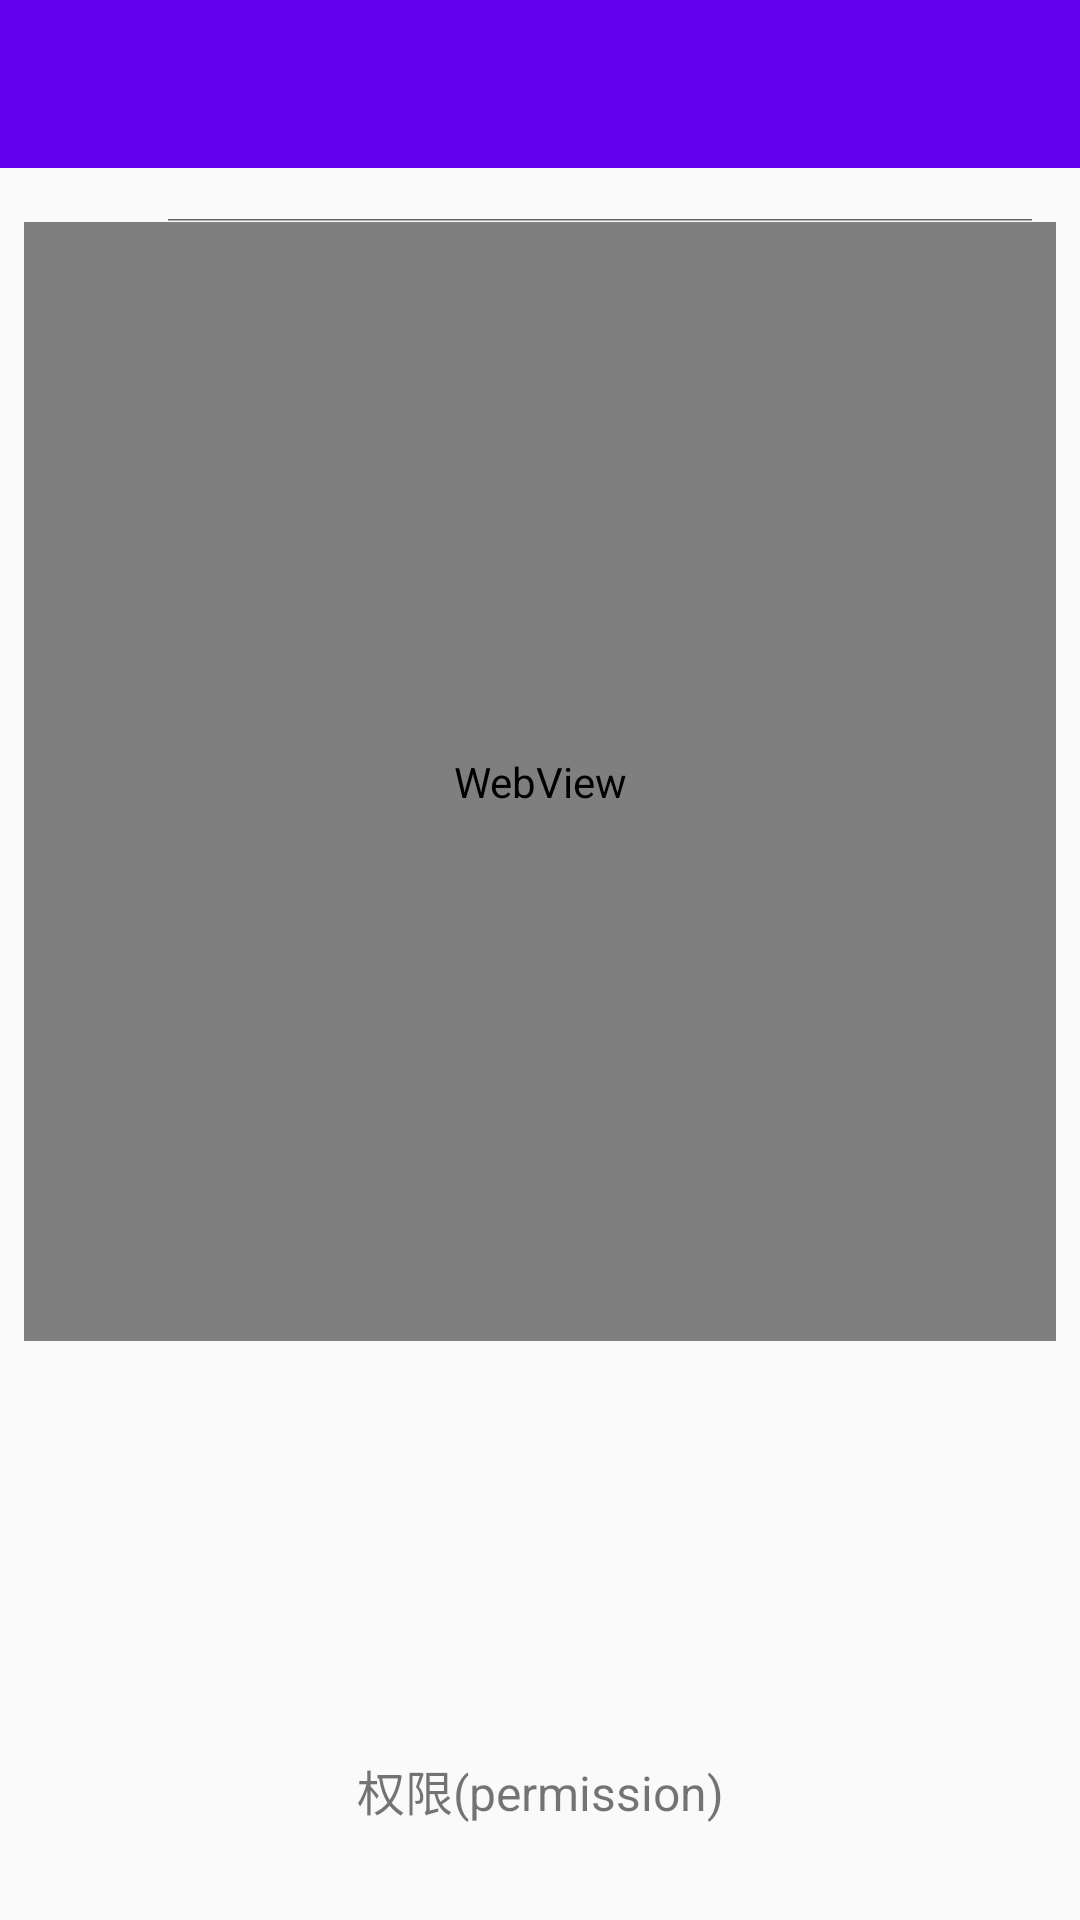

This screen was rendered from an Android layout file. Write that file and the resources it references.
<!-- AndroidManifest.xml: application theme AppTheme -->
<!-- res/layout/activity_show.xml -->
<?xml version="1.0" encoding="utf-8"?>
<android.support.constraint.ConstraintLayout xmlns:android="http://schemas.android.com/apk/res/android"
    xmlns:app="http://schemas.android.com/apk/res-auto"
    android:layout_width="match_parent"
    android:layout_height="match_parent"
    android:visibility="visible">

    <WebView
        android:id="@+id/webView"
        android:layout_width="344dp"
        android:layout_height="373dp"
        android:layout_marginEnd="8dp"
        android:layout_marginStart="8dp"
        app:layout_constraintEnd_toEndOf="parent"
        app:layout_constraintStart_toStartOf="parent"
        app:layout_constraintTop_toBottomOf="@+id/searchView" />

    <SearchView
        android:id="@+id/searchView"
        android:layout_width="344dp"
        android:layout_height="66dp"
        android:layout_marginEnd="8dp"
        android:layout_marginStart="8dp"
        android:layout_marginTop="8dp"
        app:layout_constraintBottom_toTopOf="@+id/webView"
        app:layout_constraintEnd_toEndOf="parent"
        app:layout_constraintStart_toStartOf="parent"
        app:layout_constraintTop_toTopOf="parent"
        android:iconifiedByDefault="false"
        android:queryHint="请输入搜索内容"/>


    <android.support.v7.widget.Toolbar
        android:id="@+id/main_t_toolbar"
        android:layout_width="match_parent"
        android:layout_height="?attr/actionBarSize"
        android:background="?attr/colorPrimary"
        app:popupTheme="@style/AppTheme.PopupOverlay" />

    <include
        android:id="@+id/include"
        layout="@layout/content_main"
        android:layout_width="358dp"
        android:layout_height="50dp"
        android:layout_marginBottom="5dp"
        android:layout_marginEnd="1dp"
        android:layout_marginStart="1dp"
        app:layout_constraintBottom_toBottomOf="parent"
        app:layout_constraintEnd_toEndOf="parent"
        app:layout_constraintStart_toStartOf="parent" />

</android.support.constraint.ConstraintLayout>
<!-- res/layout/content_main.xml (included above) -->
<?xml version="1.0" encoding="utf-8"?>
<LinearLayout
    xmlns:android="http://schemas.android.com/apk/res/android"
    xmlns:app="http://schemas.android.com/apk/res-auto"
    xmlns:tools="http://schemas.android.com/tools"
    android:layout_width="match_parent"
    android:layout_height="match_parent"
    android:orientation="vertical"
    tools:showIn="@layout/activity_main">

    <TextView
        android:layout_width="match_parent"
        android:layout_height="wrap_content"
        android:gravity="center"
        android:text="@string/permission"
        android:textSize="16sp"/>

</LinearLayout>
<!-- res/layout/activity_main.xml (included above) -->
<?xml version="1.0" encoding="utf-8"?>
<android.support.constraint.ConstraintLayout xmlns:android="http://schemas.android.com/apk/res/android"
    xmlns:app="http://schemas.android.com/apk/res-auto"
    xmlns:tools="http://schemas.android.com/tools"
    android:layout_width="match_parent"
    android:layout_height="match_parent"
    tools:context="com.example.administrator.myapplication.MainActivity">

    <Button
        android:id="@+id/btnLogin"
        android:layout_width="0dp"
        android:layout_height="wrap_content"
        android:layout_marginBottom="264dp"
        android:layout_marginStart="41dp"
        android:onClick="loginOn"
        android:text="登录"
        app:layout_constraintBottom_toBottomOf="parent"
        app:layout_constraintStart_toStartOf="parent" />

    <TextView
        android:id="@+id/textView"
        android:layout_width="wrap_content"
        android:layout_height="wrap_content"
        android:layout_marginBottom="40dp"
        android:layout_marginEnd="24dp"
        android:layout_marginStart="49dp"
        android:text="用户名"
        app:layout_constraintBottom_toTopOf="@+id/textView2"
        app:layout_constraintEnd_toStartOf="@+id/userName"
        app:layout_constraintStart_toStartOf="parent" />

    <TextView
        android:id="@+id/textView2"
        android:layout_width="wrap_content"
        android:layout_height="wrap_content"
        android:layout_marginBottom="44dp"
        android:layout_marginEnd="26dp"
        android:layout_marginStart="49dp"
        android:text="密    码"
        app:layout_constraintBottom_toTopOf="@+id/btnLogin"
        app:layout_constraintEnd_toStartOf="@+id/userPwd"
        app:layout_constraintStart_toStartOf="parent" />

    <EditText
        android:id="@+id/userPwd"
        android:layout_width="wrap_content"
        android:layout_height="wrap_content"
        android:layout_marginBottom="36dp"
        android:layout_marginEnd="28dp"
        android:layout_marginStart="26dp"
        android:ems="10"
        android:hint="请输入密码"
        android:inputType="textPassword"
        app:layout_constraintBottom_toTopOf="@+id/btnLogin"
        app:layout_constraintEnd_toEndOf="parent"
        app:layout_constraintStart_toEndOf="@+id/textView2" />

    <EditText
        android:id="@+id/userName"
        android:layout_width="217dp"
        android:layout_height="wrap_content"
        android:layout_marginBottom="8dp"
        android:layout_marginEnd="28dp"
        android:layout_marginStart="24dp"
        android:ems="10"
        android:hint="用户名/邮箱/手机号"
        android:inputType="textPersonName"
        app:layout_constraintBottom_toTopOf="@+id/userPwd"
        app:layout_constraintEnd_toEndOf="parent"
        app:layout_constraintStart_toEndOf="@+id/textView" />

    <Button
        android:id="@+id/btnView"
        android:layout_width="88dp"
        android:layout_height="wrap_content"
        android:layout_marginBottom="264dp"
        android:layout_marginEnd="20dp"
        android:onClick="registerView"
        android:text="注册"
        app:layout_constraintBottom_toBottomOf="parent"
        app:layout_constraintEnd_toEndOf="parent" />

    <Button
        android:id="@+id/button"
        android:layout_width="56dp"
        android:layout_height="30dp"
        android:layout_marginBottom="8dp"
        android:layout_marginEnd="17dp"
        android:onClick="btnTest"
        android:text="测试通道"
        android:textSize="8sp"
        app:layout_constraintBottom_toBottomOf="parent"
        app:layout_constraintEnd_toEndOf="parent" />

    <Button
        android:id="@+id/bt_listen_end"
        android:layout_width="41dp"
        android:layout_height="29dp"
        android:onClick="onClick"
        android:text="取消"
        android:textSize="8sp"
        app:layout_constraintBottom_toTopOf="@+id/bt_listen"
        app:layout_constraintStart_toStartOf="parent" />

    <Button
        android:id="@+id/bt_listen"
        android:layout_width="41dp"
        android:layout_height="29dp"
        android:onClick="onClick"
        android:text="监听"
        android:textSize="8sp"
        app:layout_constraintBottom_toTopOf="@+id/bt_connect"
        app:layout_constraintStart_toStartOf="parent" />

    <Button
        android:id="@+id/bt_connect"
        android:layout_width="41dp"
        android:layout_height="29dp"
        android:onClick="onClick"
        android:text="連接"
        android:textSize="8sp"
        app:layout_constraintBottom_toTopOf="@+id/bt_disconnect"
        app:layout_constraintStart_toStartOf="parent" />

    <Button
        android:id="@+id/bt_disconnect"
        android:layout_width="41dp"
        android:layout_height="29dp"
        android:layout_marginBottom="8dp"
        android:onClick="onClick"
        android:text="斷開"
        android:textSize="8sp"
        app:layout_constraintBottom_toBottomOf="parent"
        app:layout_constraintStart_toStartOf="parent" />

    <Button
        android:id="@+id/bt_connectDB"
        android:layout_width="50dp"
        android:layout_height="29dp"
        android:layout_marginBottom="8dp"
        android:layout_marginEnd="2dp"
        android:onClick="connectDB"
        android:text="数据库"
        android:textSize="8sp"
        app:layout_constraintBottom_toBottomOf="parent"
        app:layout_constraintEnd_toStartOf="@+id/button" />


</android.support.constraint.ConstraintLayout>
<!-- resources referenced by this layout -->
<resources>
  <string name="permission">权限(permission)</string>
  <style name="AppTheme.PopupOverlay" parent="ThemeOverlay.AppCompat.Light" />
  <style name="AppTheme" parent="Theme.AppCompat.Light.DarkActionBar">
          
          <item name="colorPrimary">@color/colorPrimary</item>
          <item name="colorPrimaryDark">@color/colorPrimaryDark</item>
          <item name="colorAccent">@color/colorAccent</item>
      </style>
  <!-- not gathered from this repository: default colours our renderer supplied (Android Studio template values) -->
  <color name="colorPrimary">#FF6200EE</color>
  <color name="colorPrimaryDark">#FF3700B3</color>
  <color name="colorAccent">#FF03DAC5</color>
</resources>
